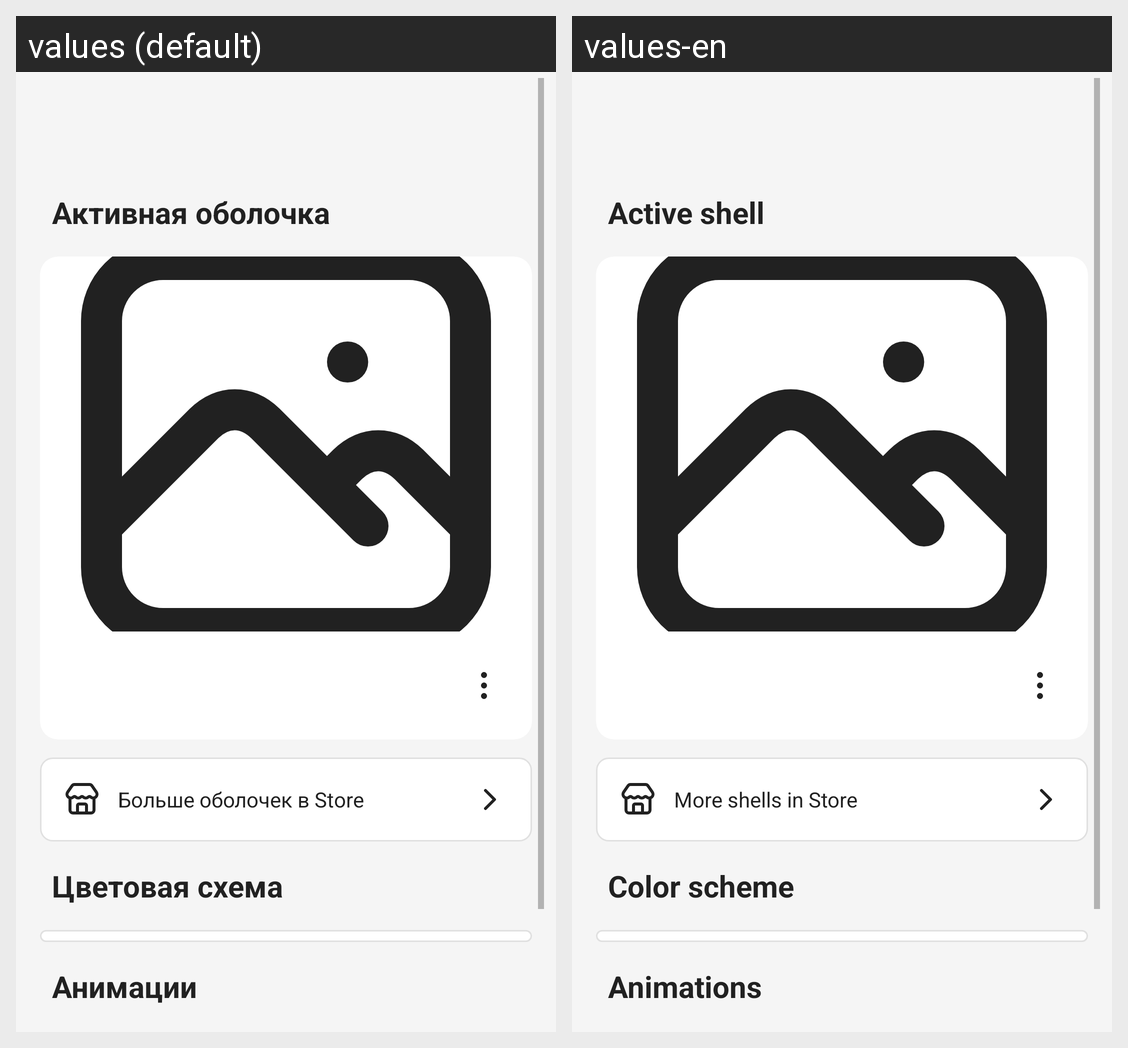

For this localized Android screen grid, give each drawn string resource with its value in every locale shown.
Android screen res/layout/fragment_settings_shell.xml rendered under 2 locales, left to right: values (default), values-en. Device: Nexus 5 (rendered at 1080×1920; each locale shown at half size, 540×960, under a caption strip naming it); theme Theme.QutyLaunch.
Strings drawn on this screen, with the default value and each locale's value (text and hints the layout hard-codes, and strings that could not be matched under every locale, appear in the picture but are not listed):

settings_personalization_active_shell
  values: Активная оболочка
  values-en: Active shell

settings_personalization_open_store
  values: Больше оболочек в Store
  values-en: More shells in Store

settings_personalization_color_scheme_title
  values: Цветовая схема
  values-en: Color scheme

settings_personalization_animations_title
  values: Анимации
  values-en: Animations
